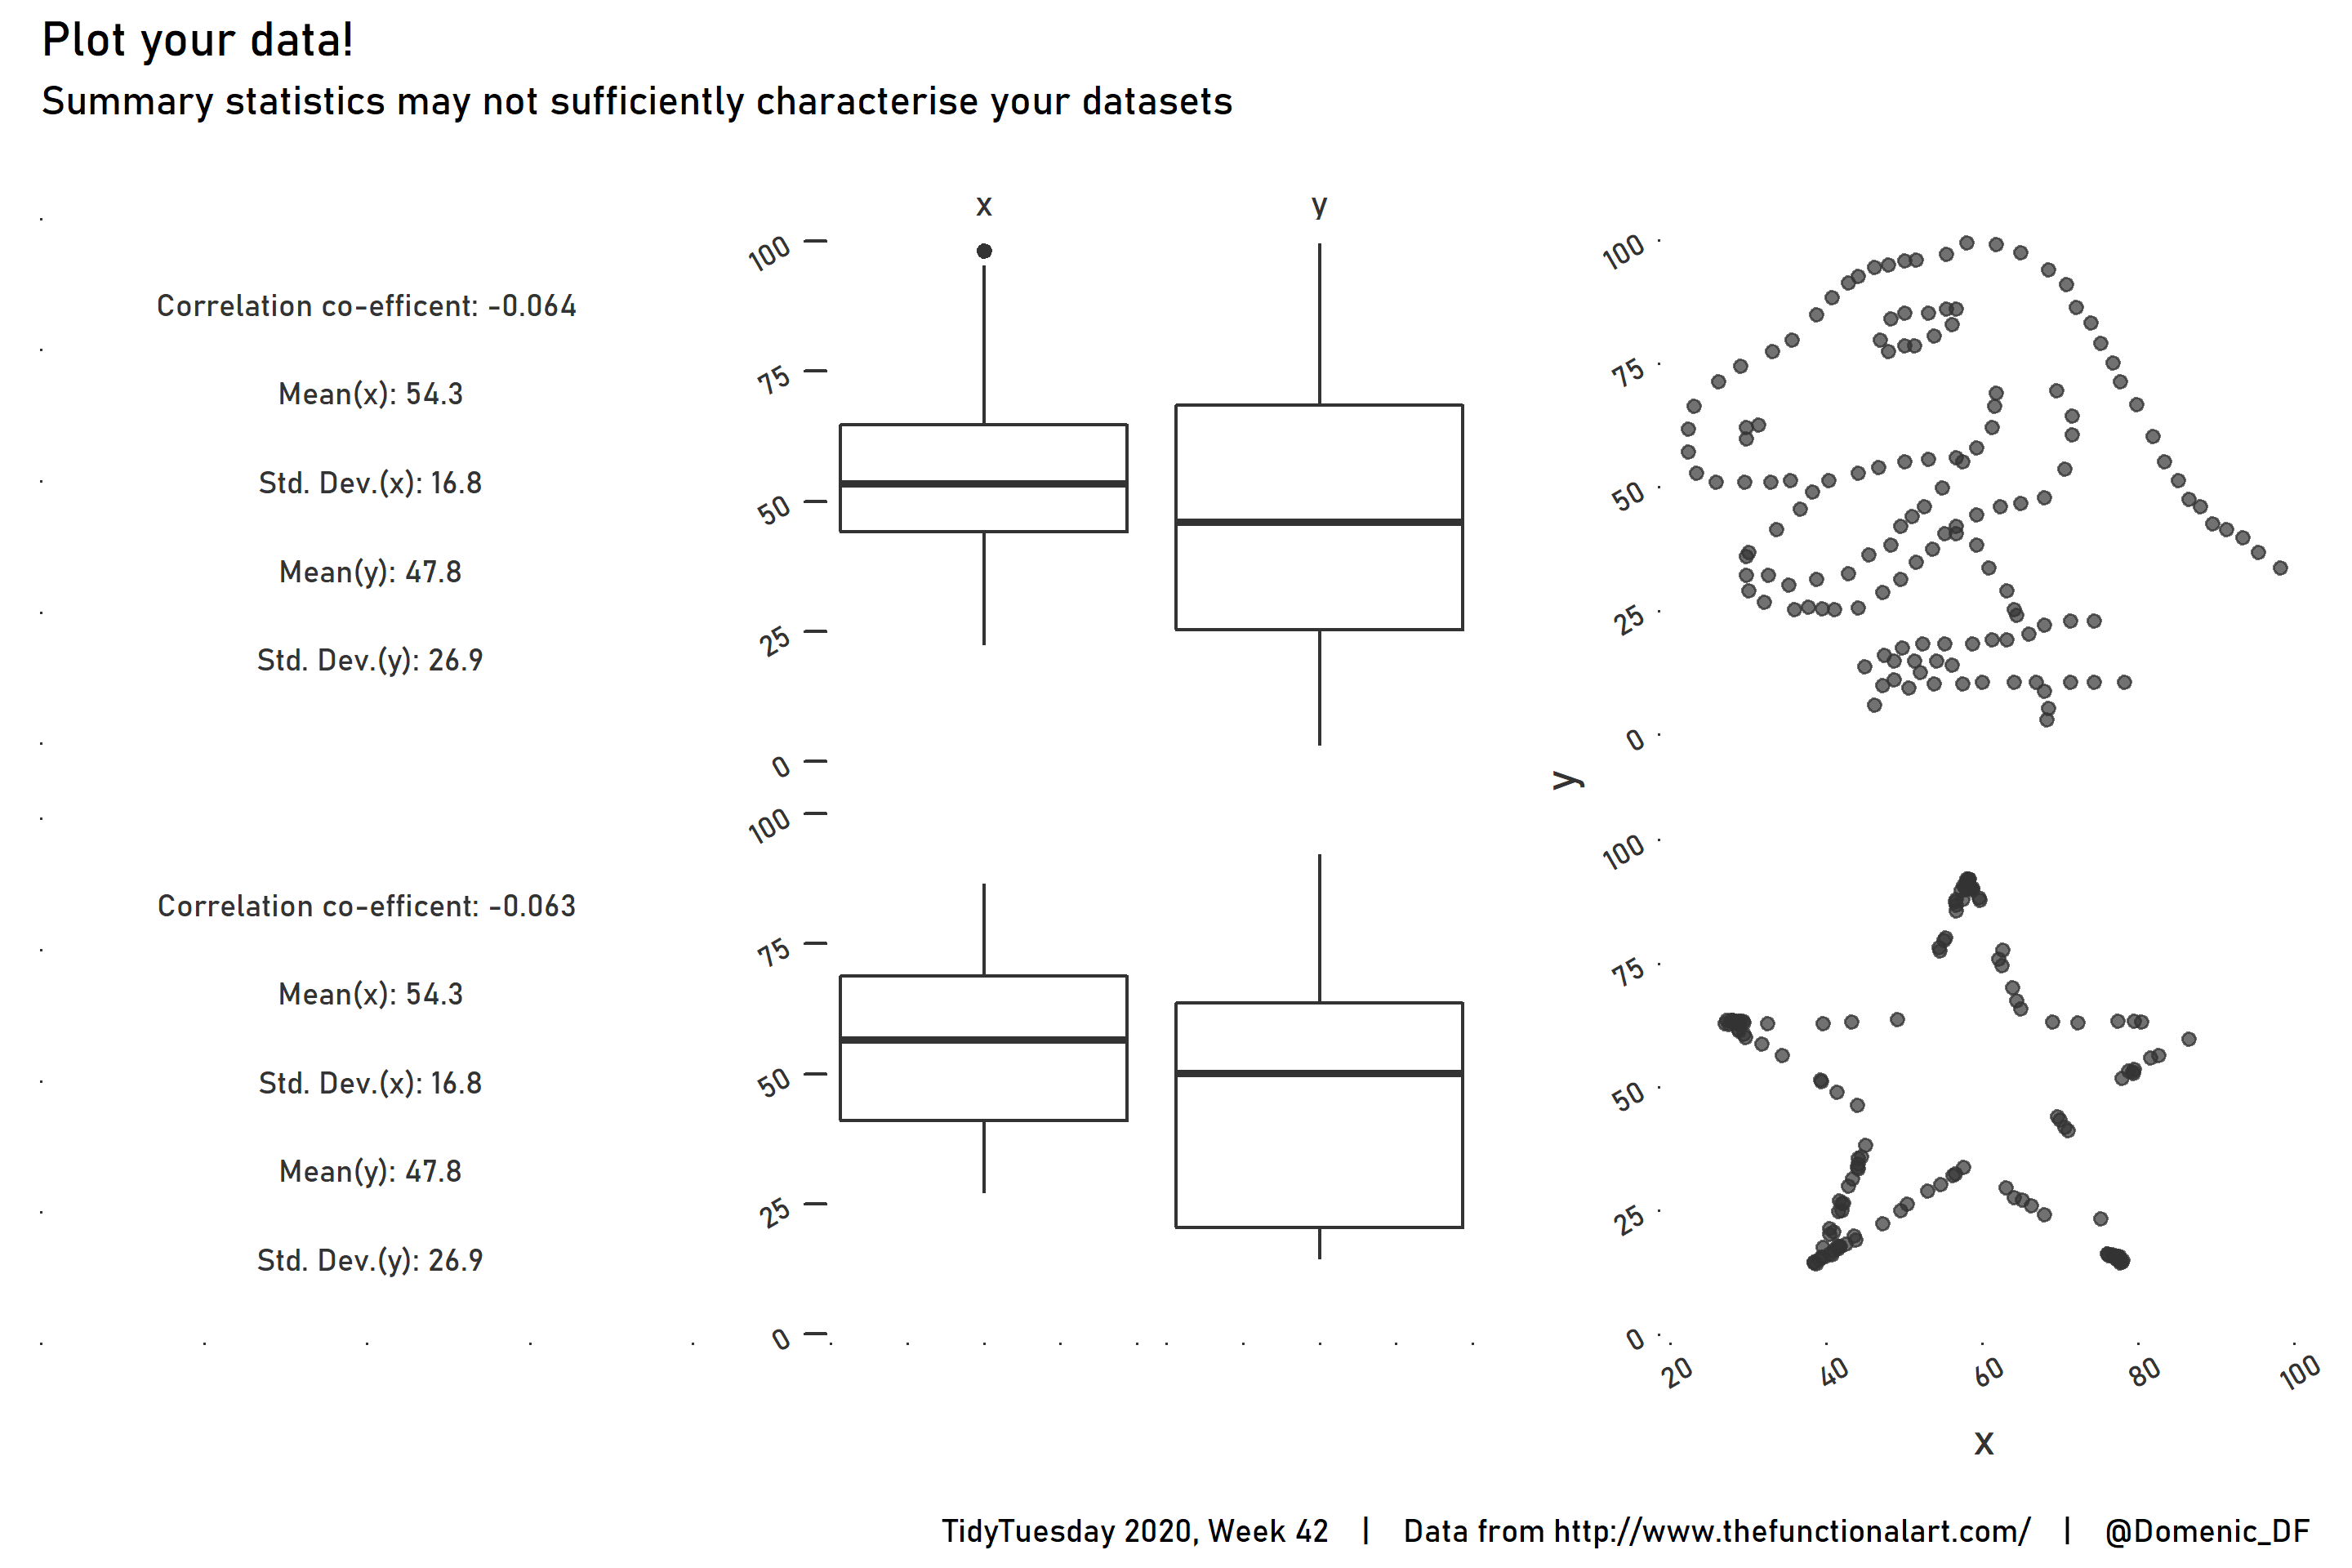

Write R code to recreate this figure.
datasaurus <- readr::read_csv('https://raw.githubusercontent.com/rfordatascience/tidytuesday/master/data/2020/2020-10-13/datasaurus.csv')

library(tidyverse); library(extrafont)

datasets <- c('dino', 'star')

plot_df <- datasaurus %>% 
  dplyr::filter(dataset %in% datasets) %>% 
  group_by(dataset) %>% 
  mutate(rho = cor(x = x, y = y, method = 'pearson'), 
         mu_x = mean(x = x), sigma_x = sd(x = x), 
         mu_y = mean(x = y), sigma_y = sd(x = y)) %>% 
  ungroup() %>% 
  mutate(ds_id = as.factor(case_when(
    dataset == 'dino' ~ 'dataset 1',
    dataset == 'star' ~ 'dataset 2'
  )))

boxplot_df <- selected_ds %>% 
  tidyr::pivot_longer(cols = c(x, y), 
                      names_to = 'param')

label_df <- boxplot_df %>% 
  distinct(dataset, .keep_all = TRUE)

summary_stats <- ggplot(data = label_df)+
  geom_text(mapping = aes(x = 0, y = 0, 
                          label = paste0('Correlation co-efficent: ', signif(x = rho, digits = 2),
                                         '\n\n Mean(x): ', signif(x = mu_x, digits = 3), 
                                         '\n\n Std. Dev.(x): ', signif(x = sigma_x, digits = 3),
                                         '\n\n Mean(y): ', signif(x = mu_y, digits = 3), 
                                         '\n\n Std. Dev.(y): ', signif(x = sigma_y, digits = 3))),
            size = 3, family = 'Bahnschrift')+
  facet_wrap(facets = ~ ds_id, nrow = 2)+
  DomDF::theme_ddf_light()+
  theme(axis.text = element_blank(), 
        axis.title = element_blank(), 
        axis.ticks.length = unit(0,'mm'), 
        strip.text = element_text(color = 'white'))

boxplots <- ggplot(data = selected_ds %>% 
         tidyr::pivot_longer(cols = c(x, y), 
                             names_to = 'param'))+
  geom_boxplot(mapping = aes(y = value ))+
  facet_grid(ds_id ~ param)+
  DomDF::theme_ddf_light()+
  theme(axis.title.y = element_blank(), 
        axis.text.x = element_blank(), 
        axis.ticks.length.x = unit(0,'mm'), 
        strip.text.y = element_blank())

xy_plot <- ggplot(data = selected_ds, 
                  mapping = aes(x = x, y = y))+
  geom_point(alpha = 0.7)+
  facet_wrap(facets = ~ ds_id, nrow = 2)+
  DomDF::theme_ddf_light()+
  theme(axis.ticks.length = unit(0,'mm'),
        strip.text.x = element_text(color = 'white'))

library(patchwork)

comb_plot <- (summary_stats + boxplots + xy_plot)+
  plot_annotation(title = 'Plot your data!', 
                  subtitle = 'Summary statistics may not sufficiently characterise your datasets', 
                  caption = 'TidyTuesday 2020, Week 42    |    Data from http://www.thefunctionalart.com/    |    @Domenic_DF') &
  theme(plot.title = element_text(family = 'Bahnschrift'),
        plot.subtitle = element_text(family = 'Bahnschrift'), 
        plot.caption = element_text(family = 'Bahnschrift'))

ggsave(filename = 'week42.png', device = 'png', width = 9, height = 6, dpi = 'retina')